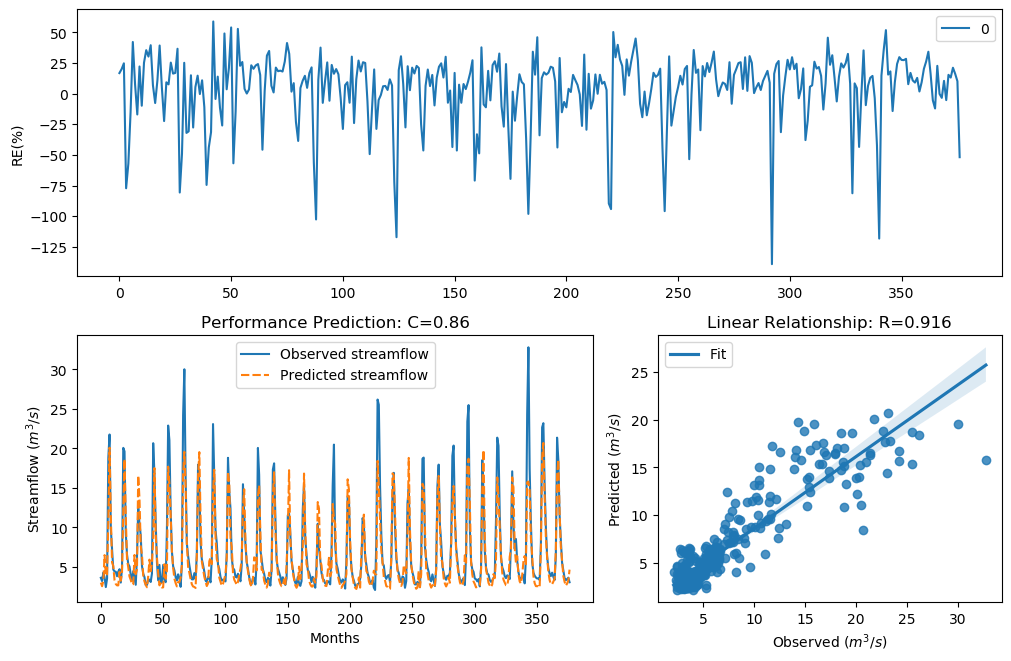

Values plotted in this chart, from the file beside it:
y_true, y_pred, y_true_scaled, y_pred_scaled
3.63, 3.021, -0.29, -0.5068
3.21, 2.566, -0.4343, -0.7056
4.29, 3.228, -0.09927, -0.4275
3.67, 6.503, -0.2773, 0.3506
2.46, 3.864, -0.758, -0.2178
3.54, 4.071, -0.3192, -0.1584
18.82, 10.89, 1.354, 0.862
21.76, 20.09, 1.476, 1.409
9.83, 11.5, 0.7643, 0.9133
7.16, 5.574, 0.4499, 0.1879
4.67, 5.13, -0.004613, 0.09837
4.44, 3.32, -0.06076, -0.3945
4.4, 2.839, -0.07088, -0.5815
3.83, 2.672, -0.2281, -0.6556
4.42, 2.674, -0.0658, -0.6548
4.72, 4.397, 0.007159, -0.07162
3.03, 3.262, -0.5031, -0.4153
4.87, 4.347, 0.04161, -0.08452
20.07, 12.19, 1.408, 0.9675
19.62, 18.65, 1.389, 1.346
9.33, 11.42, 0.7138, 0.9065
6.56, 5.954, 0.3597, 0.2581
5.37, 4.964, 0.1479, 0.06247
5.07, 3.787, 0.08563, -0.2412
4.02, 3.363, -0.1728, -0.3792
3.34, 2.776, -0.3873, -0.609
4.47, 2.833, -0.05324, -0.5842
3.61, 6.521, -0.2964, 0.3536
2.75, 4.096, -0.6205, -0.1516
6.28, 4.699, 0.3143, 0.002349
12.55, 16.57, 0.9944, 1.243
10.44, 13.65, 0.822, 1.071
9.01, 7.66, 0.6798, 0.5185
5.12, 6.534, 0.09631, 0.3557
4.16, 3.937, -0.134, -0.1965
3.72, 3.175, -0.2617, -0.4475
2.73, 2.739, -0.6294, -0.6255
2.73, 2.433, -0.6294, -0.7715
3.43, 3.808, -0.3561, -0.2348
3.4, 5.931, -0.3664, 0.2541
3.1, 4.46, -0.4758, -0.0557
4.17, 5.48, -0.1312, 0.1697
20.66, 8.497, 1.432, 0.6221
16.78, 17.51, 1.255, 1.292
10.67, 9.19, 0.8427, 0.6991
5.59, 6.231, 0.1911, 0.3061
3.31, 4.17, -0.398, -0.1313
5.26, 2.678, 0.1256, -0.653
3.05, 2.942, -0.4952, -0.5386
3.04, 2.401, -0.4992, -0.7882
5.26, 2.42, 0.1256, -0.7786
3.41, 5.348, -0.3629, 0.1434
3.07, 3.519, -0.4874, -0.326
9.62, 4.538, 0.7435, -0.03645
22.89, 17.69, 1.518, 1.3
21.04, 15.61, 1.448, 1.191
12.14, 11.66, 0.9637, 0.9265
7, 6.994, 0.4268, 0.4259
5.08, 4.903, 0.08777, 0.04902
4.58, 3.521, -0.02618, -0.3256
... 317 more rows
